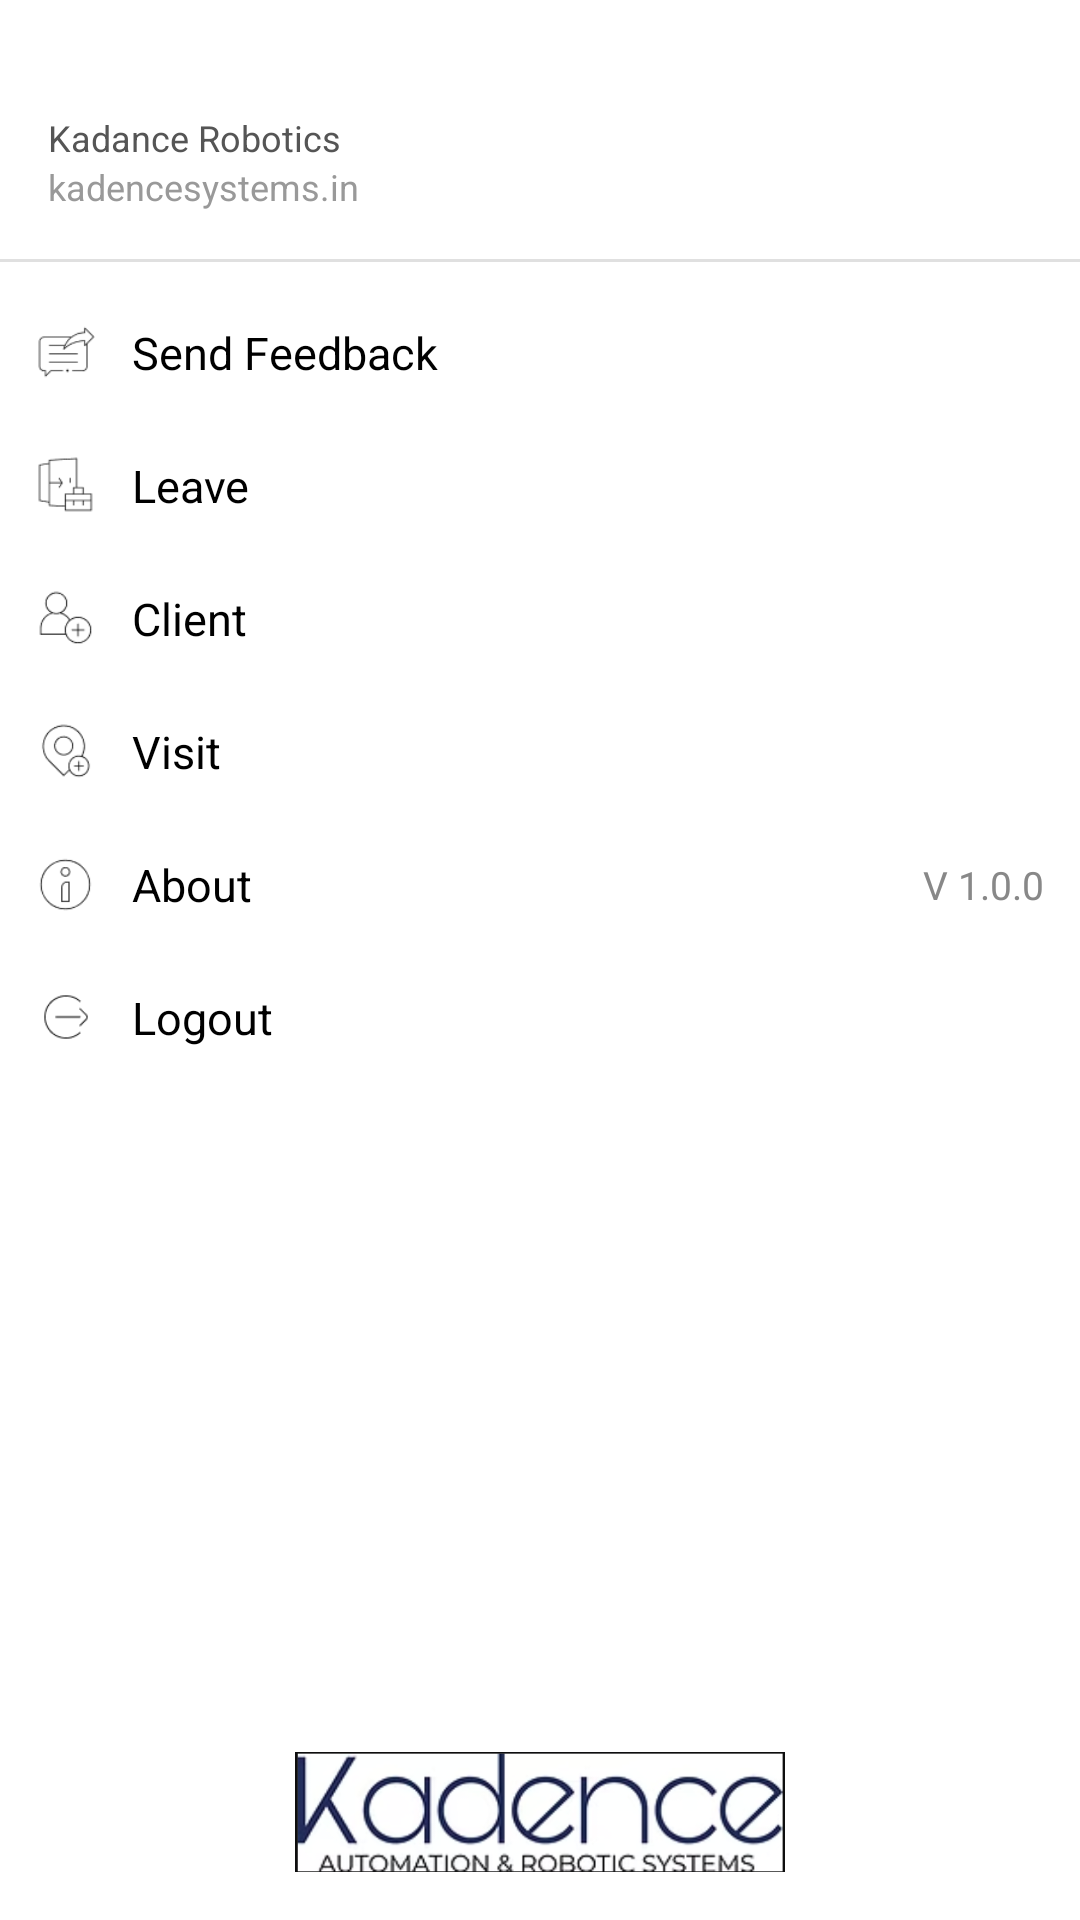

Layout XML and referenced resources for this Android screen:
<!-- AndroidManifest.xml: application theme Theme.HrBabu -->
<!-- res/layout/custom_navigation_drawer.xml -->
<?xml version="1.0" encoding="utf-8"?>
<LinearLayout xmlns:android="http://schemas.android.com/apk/res/android"
    xmlns:tools="http://schemas.android.com/tools"
    android:layout_width="280dp"
    android:layout_height="match_parent"
    android:orientation="vertical"
    android:clickable="true"
    android:focusable="true"
    android:background="@android:color/white">

    
    <LinearLayout
        android:id="@+id/nav_header"
        android:layout_width="match_parent"
        android:layout_height="wrap_content"
        android:orientation="horizontal"
        android:padding="16dp"
        android:gravity="center_vertical">

        <ImageView
            android:id="@+id/imgProfile"
            android:layout_width="48dp"
            android:layout_height="48dp"
            android:layout_marginEnd="12dp"
            android:scaleType="centerCrop"
            android:src="@drawable/kadance"
            android:visibility="gone" />

        <LinearLayout
            android:id="@+id/llUser"
            android:layout_width="0dp"
            android:layout_height="wrap_content"
            android:layout_weight="1"
            android:orientation="vertical">

            <TextView
                android:id="@+id/tvUserName"
                android:layout_width="wrap_content"
                android:layout_height="wrap_content"
                android:textColor="#673AB7"
                android:textSize="16sp"
                android:textStyle="bold"
                tools:text="Nitin Diwakar" />

            <TextView
                android:id="@+id/tvCompanyName"
                android:layout_width="wrap_content"
                android:layout_height="wrap_content"
                android:text="Kadance Robotics"
                android:textColor="#555"
                android:textSize="12sp"
                android:ellipsize="end"
                android:singleLine="true" />

            <TextView
                android:id="@+id/tvCompanyLink"
                android:layout_width="wrap_content"
                android:layout_height="wrap_content"
                android:text="kadencesystems.in"
                android:textColor="#999"
                android:textSize="12sp" />
        </LinearLayout>
    </LinearLayout>

    <View
        android:layout_width="match_parent"
        android:layout_height="1dp"
        android:layout_marginBottom="8dp"
        android:background="#E0E0E0" />

    
    <LinearLayout
        android:id="@+id/nav_menu"
        android:layout_width="match_parent"
        android:layout_height="wrap_content"
        android:orientation="vertical">

        
        <LinearLayout
            android:id="@+id/layoutFeedback"
            android:layout_width="match_parent"
            android:layout_height="wrap_content"
            android:orientation="horizontal"
            android:padding="12dp"
            android:gravity="center_vertical"
            android:background="?attr/selectableItemBackground"
            android:clickable="true"
            android:focusable="true">

            <ImageView
                android:layout_width="20dp"
                android:layout_height="20dp"
                android:src="@drawable/ic_feedback" />

            <TextView
                android:id="@+id/tvFeedback"
                android:layout_width="wrap_content"
                android:layout_height="wrap_content"
                android:layout_marginStart="12dp"
                android:text="Send Feedback"
                android:textSize="15sp"
                android:textColor="#000" />
        </LinearLayout>

        
        <LinearLayout
            android:id="@+id/layoutLeave"
            android:layout_width="match_parent"
            android:layout_height="wrap_content"
            android:orientation="horizontal"
            android:padding="12dp"
            android:gravity="center_vertical"
            android:background="?attr/selectableItemBackground"
            android:clickable="true"
            android:focusable="true">

            <ImageView
                android:layout_width="20dp"
                android:layout_height="20dp"
                android:src="@drawable/ic_leave" />

            <TextView
                android:id="@+id/tvLeave"
                android:layout_width="wrap_content"
                android:layout_height="wrap_content"
                android:layout_marginStart="12dp"
                android:text="Leave"
                android:textSize="15sp"
                android:textColor="#000" />
        </LinearLayout>


        
        <LinearLayout
            android:id="@+id/layoutClient"
            android:layout_width="match_parent"
            android:layout_height="wrap_content"
            android:orientation="horizontal"
            android:padding="12dp"
            android:gravity="center_vertical"
            android:background="?attr/selectableItemBackground"
            android:clickable="true"
            android:focusable="true">

            <ImageView
                android:layout_width="20dp"
                android:layout_height="20dp"
                android:src="@drawable/ic_add_client" />

            <TextView
                android:id="@+id/tvClient"
                android:layout_width="wrap_content"
                android:layout_height="wrap_content"
                android:layout_marginStart="12dp"
                android:text="Client"
                android:textSize="15sp"
                android:textColor="#000" />
        </LinearLayout>

        
        <LinearLayout
            android:id="@+id/layoutVisit"
            android:layout_width="match_parent"
            android:layout_height="wrap_content"
            android:orientation="horizontal"
            android:padding="12dp"
            android:gravity="center_vertical"
            android:background="?attr/selectableItemBackground"
            android:clickable="true"
            android:focusable="true">

            <ImageView
                android:layout_width="20dp"
                android:layout_height="20dp"
                android:src="@drawable/ic_add_visit" />

            <TextView
                android:id="@+id/tvVisit"
                android:layout_width="wrap_content"
                android:layout_height="wrap_content"
                android:layout_marginStart="12dp"
                android:text="Visit"
                android:textSize="15sp"
                android:textColor="#000" />
        </LinearLayout>

        
        <LinearLayout
            android:id="@+id/layoutAbout"
            android:layout_width="match_parent"
            android:layout_height="wrap_content"
            android:orientation="horizontal"
            android:padding="12dp"
            android:gravity="center_vertical"
            android:background="?attr/selectableItemBackground"
            android:clickable="true"
            android:focusable="true">

            <ImageView
                android:layout_width="20dp"
                android:layout_height="20dp"
                android:src="@drawable/ic_about" />

            <TextView
                android:id="@+id/tvAbout"
                android:layout_width="wrap_content"
                android:layout_height="wrap_content"
                android:layout_marginStart="12dp"
                android:text="About"
                android:textSize="15sp"
                android:textColor="#000" />

            <TextView
                android:id="@+id/tvVersion"
                android:layout_width="wrap_content"
                android:layout_height="wrap_content"
                android:layout_weight="1"
                android:gravity="end"
                android:text="V 1.0.0"
                android:textSize="13sp"
                android:textColor="#888" />
        </LinearLayout>

        
        <LinearLayout
            android:id="@+id/layoutLogout"
            android:layout_width="match_parent"
            android:layout_height="wrap_content"
            android:orientation="horizontal"
            android:padding="12dp"
            android:gravity="center_vertical"
            android:background="?attr/selectableItemBackground"
            android:clickable="true"
            android:focusable="true">

            <ImageView
                android:layout_width="20dp"
                android:layout_height="20dp"
                android:src="@drawable/ic_logout" />

            <TextView
                android:id="@+id/tvLogout"
                android:layout_width="wrap_content"
                android:layout_height="wrap_content"
                android:layout_marginStart="12dp"
                android:text="Logout"
                android:textSize="15sp"
                android:textColor="#000" />
        </LinearLayout>
    </LinearLayout>

    
    <View
        android:layout_width="match_parent"
        android:layout_height="0dp"
        android:layout_weight="1" />

    
    <LinearLayout
        android:layout_width="match_parent"
        android:layout_height="wrap_content"
        android:padding="16dp"
        android:gravity="start|bottom">

        <ImageView
            android:id="@+id/footerLogo"
            android:layout_width="wrap_content"
            android:layout_height="40dp"
            android:src="@drawable/kadance" />
    </LinearLayout>
</LinearLayout>
<!-- resources referenced by this layout -->
<resources>
  <!-- drawable ic_about: png bitmap (drawable, 903 bytes) -->
  <!-- drawable ic_add_client: png bitmap (drawable, 941 bytes) -->
  <!-- drawable ic_add_visit: png bitmap (drawable, 1078 bytes) -->
  <!-- drawable ic_feedback: png bitmap (drawable, 754 bytes) -->
  <!-- drawable ic_leave: png bitmap (drawable, 711 bytes) -->
  <!-- drawable ic_logout: png bitmap (drawable, 746 bytes) -->
  <!-- drawable kadance: png bitmap (drawable, 158944 bytes) -->
  <style name="Theme.HrBabu" parent="Base.Theme.HrBabu" />
  <style name="Base.Theme.HrBabu" parent="Theme.Material3.DayNight.NoActionBar">
          
          
          <item name="colorPrimary">@color/colorPrimary</item>
          <item name="android:statusBarColor">@color/colorPrimary</item>
          <item name="android:windowLightStatusBar">false</item>
  
      </style>
  <color name="colorPrimary">#78B345</color>
</resources>
